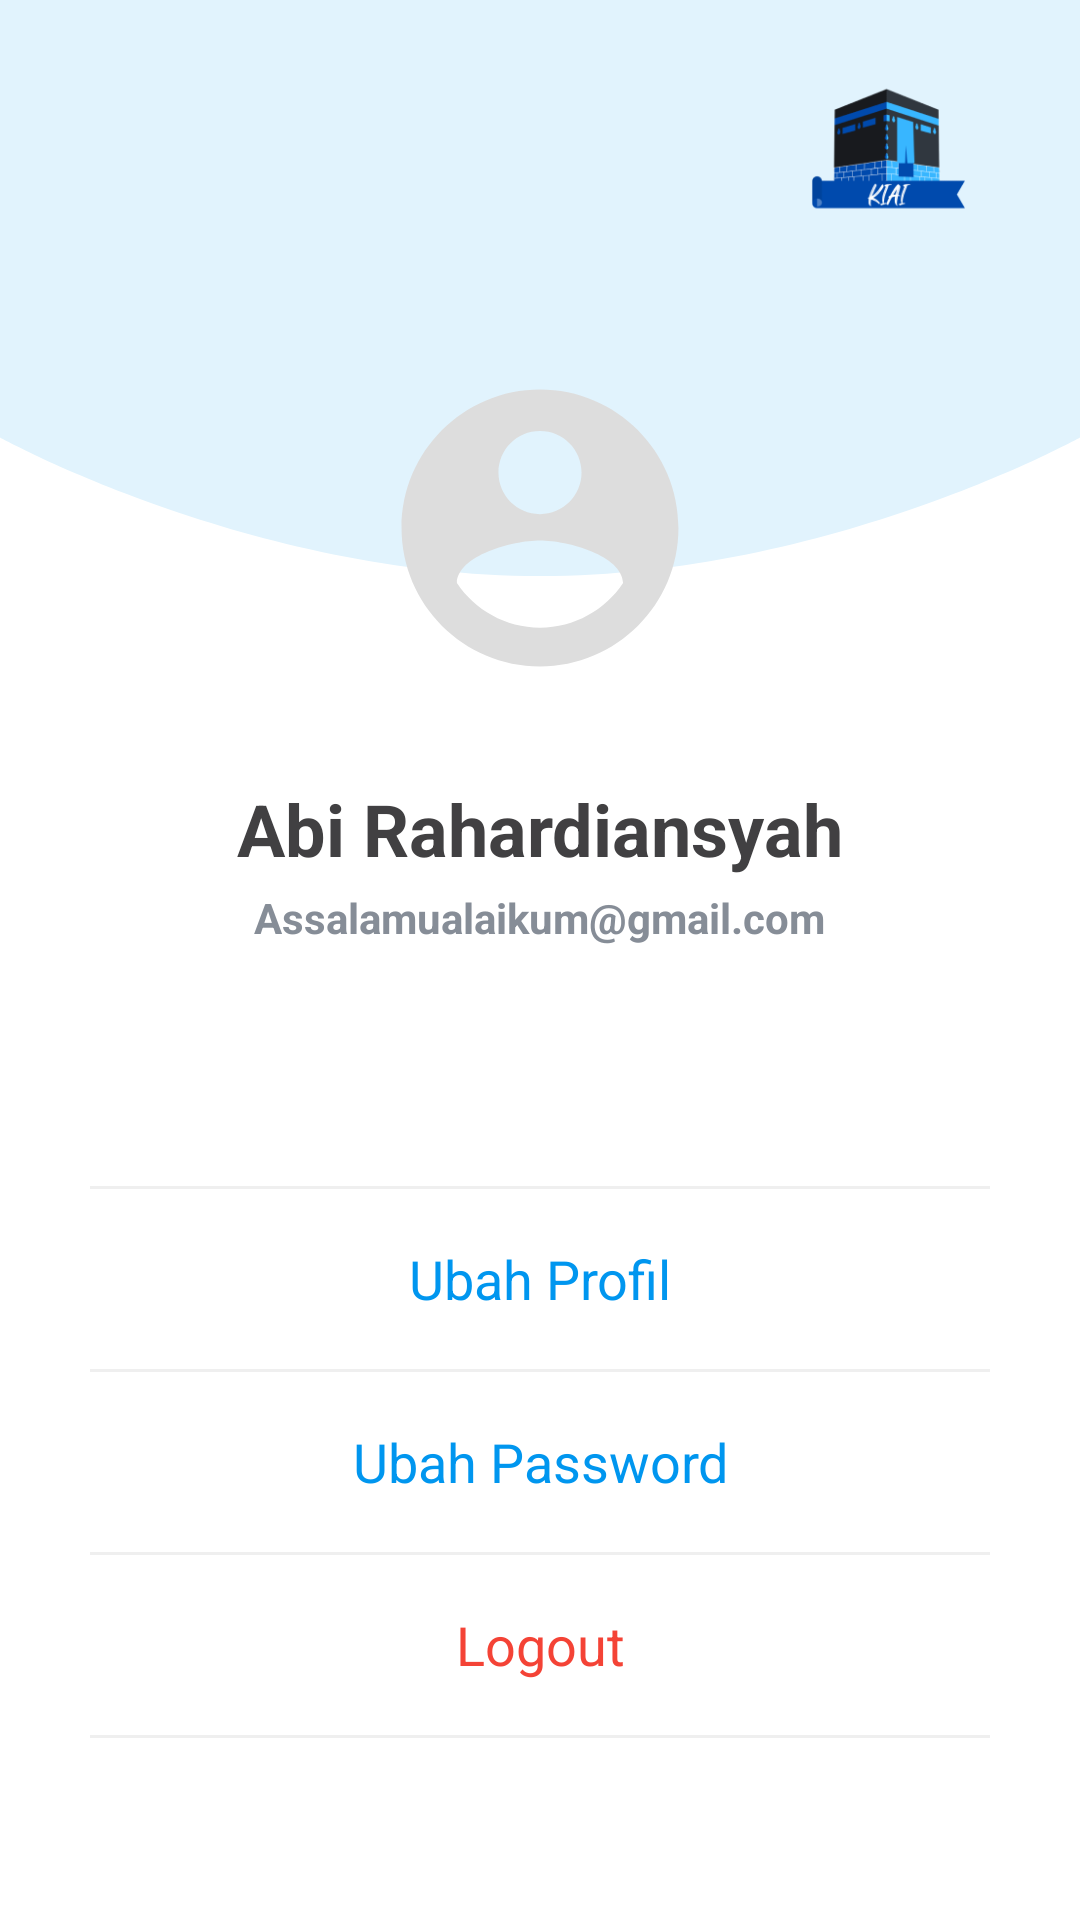

Here is an Android app screen rendered from its layout file. Give the layout XML and the strings, colors and styles it references.
<!-- AndroidManifest.xml: activity theme Theme.Kiai.NoActionBar.Light -->
<!-- res/layout/activity_profile.xml -->
<?xml version="1.0" encoding="utf-8"?>
<androidx.coordinatorlayout.widget.CoordinatorLayout xmlns:android="http://schemas.android.com/apk/res/android"
    xmlns:app="http://schemas.android.com/apk/res-auto"
    xmlns:tools="http://schemas.android.com/tools"
    android:id="@+id/main_content"
    android:layout_width="match_parent"
    android:layout_height="match_parent"
    android:background="@color/white"
    tools:context="com.im.kiai.ui.home.MainActivity">

    <com.google.android.material.appbar.AppBarLayout
        android:layout_width="match_parent"
        android:layout_height="wrap_content"
        android:background="@color/blue_soft"
        android:fitsSystemWindows="true"
        android:elevation="0dp"
        app:elevation="0dp">

        <LinearLayout
            android:layout_width="match_parent"
            android:layout_height="wrap_content"
            android:orientation="horizontal"
            android:paddingHorizontal="24dp"
            android:gravity="right"
            android:paddingVertical="16dp">

            <androidx.appcompat.widget.Toolbar
                android:id="@+id/toolbar"
                android:layout_width="0dp"
                android:minHeight="?actionBarSize"
                android:layout_weight="1"
                android:layout_height="wrap_content"
                android:background="@color/blue_soft"
                android:paddingEnd="16dp"/>

            <ImageView
                android:layout_width="60dp"
                android:layout_height="60dp"
                android:src="@drawable/logo_kiai"
                android:layout_marginHorizontal="10dp"
                android:paddingTop="8dp"
                android:layout_gravity="center_vertical"/>
        </LinearLayout>


    </com.google.android.material.appbar.AppBarLayout>
    <RelativeLayout
        android:layout_width="match_parent"
        android:layout_height="wrap_content"
        app:layout_behavior="@string/appbar_scrolling_view_behavior" >
        <ImageView
            android:layout_width="match_parent"
            android:layout_height="wrap_content"
            android:scaleType="fitXY"
            android:src="@drawable/ic_bg_shape"/>

        <LinearLayout
            android:layout_width="match_parent"
            android:layout_height="wrap_content"
            android:orientation="vertical"
            android:gravity="center">

            <ImageView
                android:layout_width="120dp"
                android:layout_height="120dp"
                android:src="@drawable/ic_profile"
                android:background="@drawable/bg_circle"
                android:backgroundTint="@color/white"
                app:tint="@color/outline"
                android:layout_marginVertical="24dp"
                />

            <TextView
                android:id="@+id/tv_user_name"
                android:layout_width="wrap_content"
                android:layout_height="wrap_content"
                android:textColor="@color/text"
                android:textSize="24sp"
                android:text="Abi Rahardiansyah"
                android:textStyle="bold"/>


            <TextView
                android:id="@+id/tv_email"
                android:layout_width="wrap_content"
                android:layout_height="wrap_content"
                android:gravity="center"
                android:textColor="@color/text_passive"
                android:textStyle="bold"
                android:layout_marginTop="4dp"
                android:text="Assalamualaikum@gmail.com" />

            <View
                android:layout_width="match_parent"
                android:layout_height="1dp"
                android:background="@color/field_background"
                android:layout_marginTop="80dp"
                android:layout_marginHorizontal="30dp"/>
            <TextView
                android:id="@+id/tv_ubah_profile"
                android:layout_width="match_parent"
                android:layout_height="60dp"
                android:text="Ubah Profil"
                android:textColor="@color/blue"
                android:textSize="18sp"
                android:clickable="true"
                android:focusable="true"
                android:foreground="?selectableItemBackground"
                android:gravity="center_vertical|center_horizontal"/>

            <View
                android:layout_width="match_parent"
                android:layout_height="1dp"
                android:background="@color/field_background"
                android:layout_marginHorizontal="30dp"/>
            <TextView
                android:id="@+id/tv_ubah_password"
                android:layout_width="match_parent"
                android:layout_height="60dp"
                android:text="Ubah Password"
                android:textColor="@color/blue"
                android:textSize="18sp"
                android:clickable="true"
                android:focusable="true"
                android:foreground="?selectableItemBackground"
                android:gravity="center_vertical|center_horizontal"/>

            <View
                android:layout_width="match_parent"
                android:layout_height="1dp"
                android:background="@color/field_background"
                android:layout_marginHorizontal="30dp"/>
            <TextView
                android:id="@+id/tv_logout"
                android:layout_width="match_parent"
                android:layout_height="60dp"
                android:text="Logout"
                android:textColor="@color/red"
                android:textSize="18sp"
                android:clickable="true"
                android:focusable="true"
                android:foreground="?selectableItemBackground"
                android:gravity="center_vertical|center_horizontal"/>

            <View
                android:layout_width="match_parent"
                android:layout_height="1dp"
                android:background="@color/field_background"
                android:layout_marginHorizontal="30dp"/>

        </LinearLayout>
    </RelativeLayout>

</androidx.coordinatorlayout.widget.CoordinatorLayout>
<!-- resources referenced by this layout -->
<resources>
  <color name="blue">#FF0096EF</color>
  <color name="blue_soft">#FFE1F3FD</color>
  <color name="field_background">#EFEFEF</color>
  <color name="outline">#FFDDDDDD</color>
  <color name="red">#F44336</color>
  <color name="text">#FF414042</color>
  <color name="text_passive">#FF868D97</color>
  <color name="white">#FFFFFFFF</color>
  <!-- drawable ic_bg_shape (drawable) -->
  <vector xmlns:android="http://schemas.android.com/apk/res/android"
      android:width="375dp"
      android:height="100dp"
      android:viewportWidth="375"
      android:viewportHeight="100">
    <path
        android:pathData="M0,0H375V53.82C375,53.82 288,100 187.5,100C87,100 0,53.82 0,53.82V0Z"
        android:fillColor="#E1F3FD"/>
  </vector>
  <!-- drawable ic_profile (drawable) -->
  <vector xmlns:android="http://schemas.android.com/apk/res/android"
      android:width="26dp"
      android:height="26dp"
      android:viewportWidth="26"
      android:viewportHeight="26">
    <path
        android:pathData="M13,3C7.48,3 3,7.48 3,13C3,18.52 7.48,23 13,23C18.52,23 23,18.52 23,13C23,7.48 18.52,3 13,3ZM13,6C14.66,6 16,7.34 16,9C16,10.66 14.66,12 13,12C11.34,12 10,10.66 10,9C10,7.34 11.34,6 13,6ZM13,20.2C10.5,20.2 8.29,18.92 7,16.98C7.03,14.99 11,13.9 13,13.9C14.99,13.9 18.97,14.99 19,16.98C17.71,18.92 15.5,20.2 13,20.2Z"
        android:fillColor="#5A5A5A"/>
  </vector>
  <!-- drawable logo_kiai: png bitmap (drawable, 11060 bytes) -->
  <style name="Theme.Kiai.NoActionBar.Light">
          <item name="android:windowTranslucentStatus">true</item>
          <item name="android:windowLightStatusBar" tools:targetApi="m">true</item>
      </style>
</resources>
